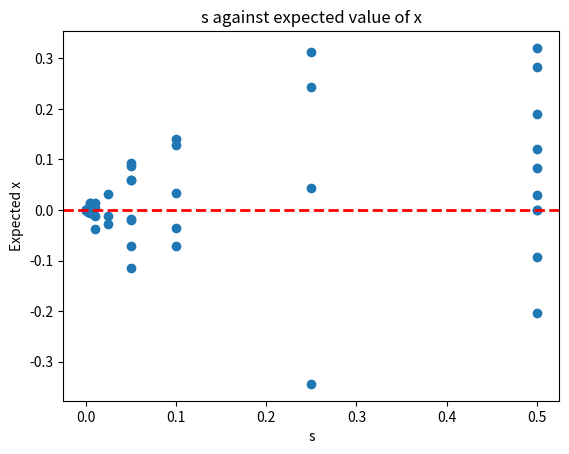
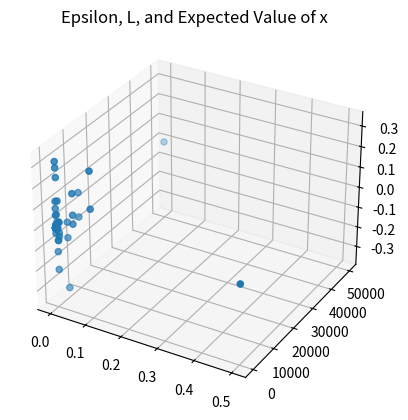
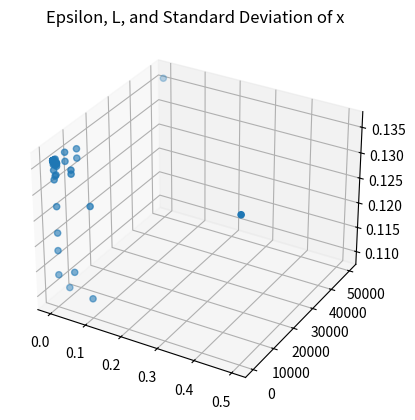

Here is the Python script that generated these plots, in order:
import numpy as np
import math
import matplotlib.pyplot as plt
import matplotlib.animation as ani
from mpl_toolkits.mplot3d import Axes3D

 # Define the anharmonic potential term
def an_V(x,k,lam):
    if k >0:
        an_V = 0.25*lam*x**4 + 0.5*lam*k*x**2
    else:
        an_V = 0.25*lam*x**4 - 0.5*lam*k*x**2
    return an_V

# Define the metric tensor (second derivative of the potential term)
def G(x,k,lam):
    return k + 3*lam*x**2
        
# Define M (including delta).... to be used to avoid division by 0 errors
def M(x,k, lam, d):
    return np.sqrt(abs(G(x,k,lam)**2+d**2))

# Define the kinetic energy term (include correction term)
def K(x,p, k, lam, d):
    return 0.5*p*M(x,k, lam,d)*p + 0.5*np.log(np.abs(M(x,k,lam, d)))

# Define the Hamiltonian
def H(x, p, k,lam,d):
    return an_V(x,k,lam) + K(p, x,k, lam, d) 

# Find the expected value of x and corresponding standardised standard deviation
def mean_and_sd(list, n,k, lam, d):
    '''
    Given a list of values, compute the expected value (with burn-in removed), 
    and corresponding standardised standar deviation.
    '''
    length = len(list)
    values_to_use = list[math.ceil(length/10):]
    # Initialise the sd_list
    sd_list = [0]*(len(values_to_use))
    for i in range(len(values_to_use)):
        sd_list[i] = M(values_to_use[i],k, lam, d)
    return np.mean(values_to_use), np.sqrt((np.mean(sd_list))/(n-1))  

def RMHMC(L = 10000,
            eps = 1e-8,
            k = -1,
            lam = 1,
            n = 1000,
            tol = 1e-12,
            d = 1e-6):
    '''
    Rewriting the anharmonic HMC class but for RMHMC in one dimension. 
    Mass is non-constant and is instead represented by the metric tensor which I 
    shall denote G. In the 1D case, this is just a scalar. 
    ''' 
   
    
    # Run the RMHMC algorithm
    '''
    Carry out the RMHMC algorithm to generate x values. 
    We will use the Generalised Leapfrog Method with the fixed point iteration.
    '''
    # Initialise the x, KE, PE, exps_delH, errors, accepted values list
    x = [0] 
    KE_vals =[]
    PE_vals= [0]
    exps_delH = []
    errors = []
    accepted = []
    # for_animation_x = np.zeros((L+1,2),dtype=int)
    # for_animation_p = np.zeros((L+1,2), dtype = int)
    # Start the loop to generate x values
    for t in range(n+1):
        # Initialise the x_star and p_star lists
        x_stars = []
        p_stars = []
        # Initialise the V(x) lists
        V_x = []
        # Draw the momentum from a Normal distribution
        p = np.random.normal(0, M(x[t],k, lam, d))
        # Provide an initial guess value for p, initialise p_star
        p_guess = p 
        p_star = 0
        # Start the fixed point iteration for the first leapfrog step
        # p convergence
        count = 1
        while True:
            #("Count =",count)
            count = count +1 
            p_star = p - 0.5*eps*\
                 (k*x[t] + lam*x[t]**3 \
                     + 0.5*p_guess**2*(-6*lam*x[t]) \
                + 0.5*abs(-6*lam*x[t])\
                     /M(x[t],k, lam, d))
            if p_star > 1e14:
                #("BROKE p_star too big")
                break
            else:
                if p_star < -1e14:
                    #("BROKE p_star too big -ve")
                    break
                else:
                    #("1st step p_star is:",p_star)
                    #("1st step p_guess is:",p_guess)
                    #("Difference in ps:", abs(p_guess - p_star))
                    if abs(p_star - p_guess) < tol: 
                        #("STOPPING loop for p")
                        break
                    else:
                        p_guess = p_star  
            #()
        #("Moving on from 1st step with p_star", p_star)  
        p_stars.append(p_star)
        # for_animation_p[0] = [p_star, 1]
        # x convergence
        x_guess = x[t]
        x_star = 0
        count = 1
        while True:
            #("Count =",count)
            count = count + 1
            #("1st step x_star is :", x_star)
            x_star = x[t] + 0.5*eps\
                            *(p_star*M(x[t],k,lam, d)+p_star*M(x_guess,k, lam,d))
            #("x_star=", x_star)
            if x_star > 1e14:
                #("BROKE x_star too big")
                break
            else:
                if x_star < -1e14:
                    #("BROKE x_star too big -ve")
                    break
                else:
                    if abs(x_star - x_guess) < tol:
                        #("STOPPING while loop for x_star")
                        break
                    else:
                        x_guess = x_star
            #()
        #("Moving on from 1st step with x_star", x_star)
        #("x_star is now", x_star)
        x_stars.append(x_star)
        V_x.append(an_V(x_star,k,lam))
        # for_animation_x[0] = [x_star,1]
        #("CODE WORKS UP TO HERE")
        #()
        #("STARTING MIDDLE STEPS")
        #()
        # Compute (x*, - p*) using L leapfrog steps of size eps
        for l in range(1, L+1):
            p_current = p_star
            p_guess = p_star
            p_star = 0
            count = 1
            #("On iter", l, "with p_star =", p_star, "p_guess =", p_guess)
            # PROBLEM IS HERE WHERE P VALUES AREN'T CONVERGING
            while True:
                #("Count=",count)
                count = count +1
                #("Middle step iter[",l,"] p_star is :", p_star)
                #("Using x_star:", x_star)
                p_star = p_current - eps\
                                        *(k*x_star + lam*x_star**3\
                                             + 0.5*p_guess**2*(-6*lam*x_star)\
                                             + 0.5*abs(-6*lam*x_star)/M(x_star,k,lam, d))
                #("Calculated p_star =", p_star)
                #("p_guess is", p_guess)
                #("Difference in ps", abs(p_star - p_guess))
                if p_star > 1e14:
                    print("BROKE p_star too big")
                    break
                else:
                    if p_star < -1e14:
                        print("BROKE p_star too big -ve")
                        break
                    else:
                        if abs(p_star - p_guess) < tol:
                            #("STOPPING WHILE LOOP for p")
                            break 
                        else:
                            p_guess = p_star
                #()
            #("Moving on from middle step iter [",l,"] with p_star", p_star)
            p_stars.append(p_star)
            # for_animation_p[l] = [p_star, l]
            #()
            #("STARTING x convergence")
            #()
            # x convergence
            x_current = x_star
            x_guess = x_star
            x_star = 0
            count = 1
            while True:
                #("Count=",count)
                count = count+1
                #("Middle step iter[",l,"] x_star is :", x_star)
                #("Using p_star", p_star)
                x_star = x_current + 0.5*eps\
                            *(p_star*M(x_current,k,lam,d)+p_star*M(x_guess,k,lam,d))
                #("x_star=", x_star)
                if x_star > 1e14:
                    print("BROKE x_star too big")
                    break
                else:
                    if x_star < -1e14:
                        print("BROKE x_star too big -ve")
                        break
                    else:
                        if abs(x_star - x_guess) < tol:
                            #("STOPPING while loop for x_star")
                            break
                        else:
                            x_guess = x_star
                #()
            #("Moving on from middle step iter[",l,"] with x_star", x_star)
            x_stars.append(x_star)
            V_x.append(an_V(x_star,k,lam))  
            # for_animation_x[l] = [x_stars[-1],l]
        #()
        #("STARTING FINAL STEPS")
        #()
        # Compute the final step of the leapfrog method
        p_current = p_star
        p_guess = p_star
        count = 1
        max_iter = 100
        while count < max_iter:
            #("Count=",count)
            count = count+1
            p_star = p_current - 0.5*eps\
                                    *(k*x_star + lam*x_star**3 + 0.5*p_guess**2*(-6*lam*x_star)\
                                        + 0.5*abs(-6*lam*x_star)/M(x_star,k,lam,d))
            #("p_star is :", p_star)
            #("p_guess is", p_guess)
            #("Difference in ps:", abs(p_star - p_guess))
            if p_star > 1e14:
                print("BROKE p_star too big")
                break
            else:
                if p_star < -1e14:
                    print("BROKE p_star too big -ve")
                    break
                else:
                    if abs(p_star - p_guess) < tol:
                        break
                    else:
                        p_guess = p_star
            #()
            # for_animation_x[L] = [x_stars[-1],L]
            # for_animation_p[L] = [p_stars[-1],L]
        # Compute the acceptance ratio
        r = np.exp(-H(x_star, p_star,k, lam, d) + H(x[t], p,k,lam, d))
        # Draw W from a Uniform distribution
        W = np.random.uniform(0, 1)            
        # Carry out the Metropolis test
        if W <= min(1, r):
            x.append(x_star)
            accepted.append(x_star)
        else:
            x.append(x[t])
        #print("x looks like:", x)
        # Compute the KE and append to list
        KE = K(x[-1],p_star,k,lam,d)
        KE_vals.append(KE)
        #print("KE_vals looks like:", KE_vals)
        # Compute the PE and append to list
        PE = an_V(x[-1],k,lam)
        PE_vals.append(PE)
        #print("PE_vals looks like:", PE_vals)
        # Compute the exp(-delH)
        exp_minus_del_H_ = np.exp(H(x[-1],p_star,k,lam,d) - H(x[t], p,k,lam,d))
        exps_delH.append(exp_minus_del_H_)
        #print("exps_minus_delH looks like:", exps_delH)
        # Check reversibility
        p_star = p_star + 0.5*eps\
                            *(k*x_star + lam*x_star**3 + 0.5*p_guess**2*(-6*lam*x_star)\
                                + 0.5*abs(-6*lam*x_star)/M(x_star,k,lam,d))
        x_star = x_star - 0.5*eps\
                            *(p_star*M(x_current,k,lam,d)+p_star*M(x_guess,k,lam,d))
        for l in range(1, L):
            #print("On reversibility check, iter", l)
            p_star = p_star + eps\
                                *(k*x_star + lam*x_star**3\
                                    + 0.5*p_guess**2*(-6*lam*x_star)\
                                    + 0.5*abs(-6*lam*x_star)/M(x_star,k,lam,d))
            x_star = x_star - 0.5*eps\
                            *(p_star*M(x[t],k,lam,d)+p_star*M(x_guess,k,lam,d))
            p_backwards = p_star + 0.5*eps\
                            *(k*x_star + lam*x_star**3 + 0.5*p_guess**2*(-6*lam*x_star)\
                                + 0.5*abs(-6*lam*x_star)/M(x_star,k,lam,d))
            error = (p_backwards - p)
            errors.append(error)
    # Compute acceptance ratio
    acc_rat = (len(accepted)/len(x))*100
    return x, KE_vals, PE_vals, exps_delH, errors, acc_rat, p_star #for_animation_x, for_animation_p
    


#print(RMHMC(L,eps, k,lam,tol,n,d)[0])
# print("Expected x =", mean_and_sd((RMHMC(L,eps,1,1,1e-6,n,1e-6)[0]),n, 1e-6)[0],\
#       "Standardised standard deviation of x=",mean_and_sd((RMHMC(L,eps,1,1,1e-6,n,1e-6)[0]),n, 1e-6)[1] ,\
#        "Expected KE = ",mean_and_sd((RMHMC(L,eps,1,1,1e-6,n,1e-6)[1]),n, 1e-6)[0], \
#        "Standardised standard deviation of KE = ",mean_and_sd((RMHMC(L,eps,1,1,1e-6,n,1e-6)[1]),n, 1e-6)[1],\
#        "Expected PE =", mean_and_sd((RMHMC(L,eps,1,1,1e-6,n,1e-6)[2]),n, 1e-6)[0],\
#        "Standardised standard deviation of PE = ", mean_and_sd((RMHMC(L,eps,1,1,1e-6,n,1e-6)[2]),n, 1e-6)[1],\
#        "Expected exp(-delH)= " ,mean_and_sd((RMHMC(L,eps,1,1,1e-6,n,1e-6)[3]),n, 1e-6)[0],\
#        "Standardised standard deviation of exp(-delH) = ", mean_and_sd((RMHMC(L,eps,1,1,1e-6,n,1e-6)[3]),n, 1e-6)[1],\
#         "Expected error =", mean_and_sd((RMHMC(L,eps,1,1,1e-6,n,1e-6)[4]),n, 1e-6)[0],\
#         "Standardised standard deviation of error=", mean_and_sd((RMHMC(L,eps,1,1,1e-6,n,1e-6)[4]),n, 1e-6)[1],\
#         "Acceptance ratio =" ,RMHMC(L,eps,1,1,1e-6,n,1e-6)[5])

# # Store the results from running the RMHMC alg
results = RMHMC(L = 10000,
            eps = 1e-8,
            k = -1,
            lam = 1,
            n = 1,
            tol = 1e-12,
            d = 1e-6)
# x_anim = np.array(results[7])[:,1]
# y_anim = np.array(results[7])[:,0]
# x_anim_p = np.array(results[8])[:,1]
# y_anim_p = np.array(results[8])[:,0]
# stride = 20
# x_anim = x_anim[::stride]
# y_anim = y_anim[::stride]
# x_anim_p = x_anim_p[::stride]
# y_anim_p = y_anim_p[::stride]

# # Setting up the plot for the dynamics
# fig, ax = plt.subplots(figsize=(10,10))
# ax.set_xlim(min(x_anim)-1,max(x_anim)+1)
# fig.supxlabel("Leapfrog step")
# ax.set_ylim(min(y_anim)-0.0000001,max(y_anim)+0.0000001)
# fig.supylabel(")Value")
# ax.set_title("x dynamics")
# trace, = ax.plot([],[])
# current_plot, = ax.plot([],[]) 

# # Setting up the plot for the dynamics
# fig_p, ax_p = plt.subplots(figsize=(10,10))
# ax_p.set_xlim(min(x_anim_p)-1,max(x_anim_p)+1)
# fig_p.supxlabel("Leapfrog step")
# ax_p.set_ylim(min(y_anim_p)-0.0000000001,max(y_anim_p)+0.000000001)
# fig_p.supylabel("Value")
# ax_p.set_title("p dynamics")
# trace_p, = ax.plot([],[])
# current_plot_p, = ax.plot([],[]) 

# # Functions for the dynamics
# def init():
#     trace.set_data([],[])
#     current_plot.set_data([],[])
#     trace.set_color('blue')
#     current_plot.set_color('green')
#     trace_p.set_data([],[])
#     current_plot_p.set_data([],[])
#     trace_p.set_color('red')
#     current_plot_p.set_color('green')
#     return trace, current_plot, trace_p, current_plot_p
# def update(frame):
#     trace_x = x_anim[:frame+1]
#     trace_y = y_anim[:frame+1]
#     trace.set_data(trace_x, trace_y)
#     current_x = [x_anim[frame]]
#     current_y = [y_anim[frame]]
#     current_plot.set_data(current_x, current_y)
#     trace_x_p = x_anim_p[:frame+1]
#     trace_y_p = y_anim_p[:frame+1]
#     trace_p.set_data(trace_x_p, trace_y_p)
#     current_x_p = [x_anim_p[frame]]
#     current_y_p = [y_anim_p[frame]]
#     current_plot_p.set_data(current_x_p, current_y_p)
#     return trace, current_plot, trace_p, current_plot_p
# def init_p():
#     trace_p.set_data([],[])
#     current_plot_p.set_data([],[])
#     trace_p.set_color('red')
#     current_plot_p.set_color('green')
#     return trace_p, current_plot_p
# def update_p(frame):
#     trace_x_p = x_anim_p[:frame+1]
#     trace_y_p = y_anim_p[:frame+1]
#     trace_p.set_data(trace_x_p, trace_y_p)
#     current_x_p = [x_anim_p[frame]]
#     current_y_p = [y_anim_p[frame]]
#     current_plot_p.set_data(current_x_p, current_y_p)
#     return trace_p, current_plot_p

# animate_x = ani.FuncAnimation(fig, update, frames=len(x_anim), init_func=init, blit=False, interval=20, repeat=False)
# fig.canvas.manager.window.attributes('-topmost', 1)
# animate_x.save("animate_x.gif", writer = 'pillow')
# # animate_p = ani.FuncAnimation(fig, update_p, frames=(len(x_anim_p)-1), init_func=init_p, blit=False, interval=50, repeat=False)
# # fig.canvas.manager.window.attributes('-topmost', 1)
# # animate_p.save("animate_p.gif", writer = 'pillow')

# # Calculate gradient
# L = 10
# x_grad = (max(y_anim) - min(y_anim))/(L-1)
# p_grad = (max(y_anim_p) - min(y_anim_p))/(L-1)
# print("Gradient of x ani =", x_grad )
# print("Gradient of p ani =", p_grad)

# Big test for algorithm
eps_vals = [1e-5, 5e-5, 1e-4, 5e-4, 0.001, 0.005, 0.01, 0.05, 0.1,0.5, 1]
L_vals = [100000, 50000, 10000,5000, 1000,500, 100,50, 10, 5, 1]
eps_for_plotting = []
L_for_plotting = []
xs = []
exp_xs = []
exp_xs_KE =[]
std_xs = []
s = []
for i in range(len(eps_vals)-1):
    print("Running eps_vals[",i,"]")
    for j in range(i+1, len(L_vals)):
        print("Running L_vals[",j,"]")
        eps_for_plotting.append(eps_vals[i])
        L_for_plotting.append(L_vals[j])
        updated_results = RMHMC(L = L_vals[j],
            eps = eps_vals[i],
            k = -1,
            lam = 1,
            n = 1,
            tol = 1e-12,
            d = 1e-6)
        new_xs = updated_results[0]
        new_p = updated_results[6]
        xs.append(new_xs)
        s.append(eps_vals[i]*L_vals[j])
for k in range(len(xs)):
    new_exp_x_val = mean_and_sd(xs[k], n=len(xs), k = -1, lam = 1, d=1e-6)[0]
    exp_xs.append(new_exp_x_val)
    exp_xs_KE.append(K(new_exp_x_val, new_p,k=-1, lam=1, d=1e-6))
    std_xs.append(mean_and_sd(xs[k], n=len(xs), k = -1, lam = 1, d=1e-6)[1])
fig = plt.figure()
ax = plt.axes(projection='3d')
ax.scatter(eps_for_plotting, L_for_plotting, exp_xs)
plt.title("Epsilon, L, and Expected Value of x")
plt.savefig("s_and_exp_xs.png")
fig_2 = plt.figure()
ax_2 = plt.axes(projection='3d')
ax_2.scatter(eps_for_plotting, L_for_plotting, std_xs)
plt.title("Epsilon, L, and Standard Deviation of x")
plt.savefig("s_and_std.png")
fig, ax = plt.subplots()  
ax.scatter(s, exp_xs)
ax.axhline(y=0, color='r', linestyle='--', linewidth=2)
ax.set_xlabel("s")
ax.set_ylabel("Expected x")
ax.set_title("s against expected value of x")
fig.savefig("s_exp_x.png")
plt.close(fig)
